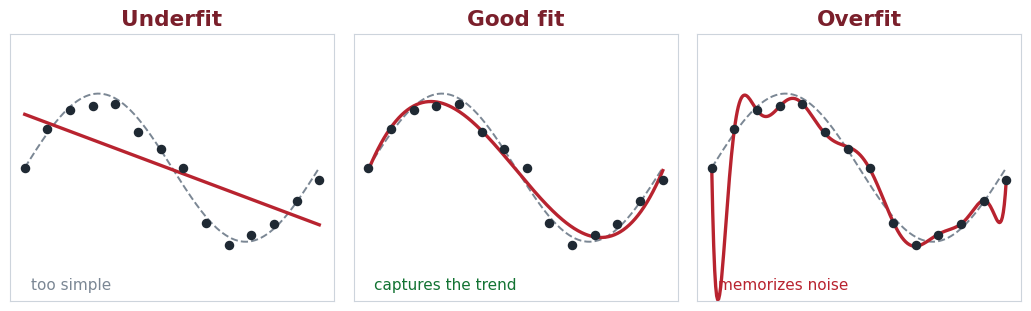

The matplotlib source for this figure: (Note: this script raises an exception after producing the figure.)
#!/usr/bin/env python3
"""Generate original, publish-safe figures for the deck (no copyright issues).

Run from the slides/ directory:
    python3 figures/make-figures.py
Outputs SVGs into images/.
"""
import numpy as np, matplotlib
matplotlib.use("Agg")
import matplotlib.pyplot as plt

plt.rcParams.update({"font.size": 13, "font.family": "DejaVu Sans", "svg.fonttype": "none"})
RED, INK, GREEN, MUTE, BLUE = "#b8232f", "#1f2933", "#137333", "#7b8794", "#1a73a8"

# ---------- 1) Overfitting: underfit / good fit / overfit ----------
rng = np.random.default_rng(7)
x = np.linspace(0, 1, 14)
true = lambda t: np.sin(2 * np.pi * t)
y = true(x) + rng.normal(0, 0.18, len(x))
xs = np.linspace(0, 1, 300)
fig, ax = plt.subplots(1, 3, figsize=(10.5, 3.3))
for a, deg, ti, (cap, col) in zip(
    ax, [1, 3, 12], ["Underfit", "Good fit", "Overfit"],
    [("too simple", MUTE), ("captures the trend", GREEN), ("memorizes noise", RED)]):
    a.scatter(x, y, s=34, color=INK, zorder=3)
    a.plot(xs, np.polyval(np.polyfit(x, y, deg), xs), color=RED, lw=2.4, zorder=2)
    a.plot(xs, true(xs), color=MUTE, lw=1.4, ls="--", zorder=1)
    a.set_title(ti, color="#7a1f2b", fontweight="bold")
    a.set_xticks([]); a.set_yticks([]); a.set_ylim(-1.8, 1.8)
    for s in a.spines.values(): s.set_color("#cdd4dc")
    a.text(0.02, -1.65, cap, color=col, fontsize=11)
fig.tight_layout()
fig.savefig("images/overfitting.svg", transparent=True, bbox_inches="tight")
print("saved images/overfitting.svg")

# ---------- 2) Word-embedding map ----------
fig, ax = plt.subplots(figsize=(6.6, 5.0))
words = {"cat": (1.0, 3.6), "dog": (1.5, 3.9), "lion": (0.6, 4.2),
         "Thailand": (4.4, 1.1), "Japan": (4.9, 1.5), "France": (4.2, 0.6),
         "king": (1.2, 1.0), "queen": (2.4, 1.7), "man": (1.4, 0.2), "woman": (2.6, 0.9)}
groups = {"animals": ["cat", "dog", "lion"], "countries": ["Thailand", "Japan", "France"],
          "royalty/gender": ["king", "queen", "man", "woman"]}
colors = {"animals": GREEN, "countries": BLUE, "royalty/gender": RED}
for g, ws in groups.items():
    pts = np.array([words[w] for w in ws])
    ax.scatter(pts[:, 0], pts[:, 1], s=70, color=colors[g], label=g, zorder=3)
    for w in ws:
        ax.annotate(w, words[w], xytext=(6, 5), textcoords="offset points", fontsize=12, color=INK)
for a, b in [("man", "king"), ("woman", "queen")]:  # parallel analogy arrows
    ax.annotate("", xy=words[b], xytext=words[a],
                arrowprops=dict(arrowstyle="->", color="#7a1f2b", lw=2, ls="--"))
ax.text(0.55, 0.55, "king − man + woman ≈ queen", color="#7a1f2b", fontsize=11.5, style="italic")
ax.set_xlim(0, 6); ax.set_ylim(-0.4, 5); ax.set_xticks([]); ax.set_yticks([])
for s in ax.spines.values(): s.set_color("#cdd4dc")
ax.legend(loc="upper right", frameon=False, fontsize=10.5)
fig.tight_layout()
fig.savefig("images/embeddings.svg", transparent=True, bbox_inches="tight")
print("saved images/embeddings.svg")

# ---------- 3) Latency -> business impact ----------
fig, ax = plt.subplots(figsize=(7.6, 3.4))
labels = ["Amazon (2006)\n+100 ms latency", "Bing (2009)\n+2 s latency", "Google×Deloitte (2020)\n−0.1 s latency"]
vals = [1.0, 4.3, 8.4]
bars = ax.barh(labels, vals, color=[RED, RED, GREEN])
for b, v in zip(bars, vals):
    ax.text(v + 0.15, b.get_y() + b.get_height()/2, f"{v}%", va="center", fontweight="bold", color=INK)
ax.set_xlabel("business impact on sales / conversions (%)")
ax.set_xlim(0, 10); ax.invert_yaxis()
for s in ["top", "right"]: ax.spines[s].set_visible(False)
for s in ax.spines.values(): s.set_color("#cdd4dc")
ax.set_title("Small speed changes → real money", color="#7a1f2b", fontweight="bold")
fig.tight_layout(); fig.savefig("images/latency-bar.svg", transparent=True, bbox_inches="tight")
print("saved images/latency-bar.svg")

# ---------- 4) Model scaling over time (2018 → 2026) ----------
fig, ax = plt.subplots(figsize=(7.8, 3.9))
# publicly disclosed sizes (dense models)
disc = [("GPT-1", 2018, 0.117), ("BERT", 2018, 0.34), ("GPT-2", 2019, 1.5),
        ("GPT-3", 2020, 175), ("PaLM", 2022, 540)]
xs = [m[1] for m in disc]; ys = [m[2] for m in disc]
ax.plot(xs, ys, color=RED, lw=1.5, alpha=0.5, zorder=2)
ax.scatter(xs, ys, s=75, color=RED, zorder=3)
for name, yr, p in disc:
    ax.annotate(f"{name}\n{p:g}B", (yr, p), xytext=(0, 9), textcoords="offset points",
                ha="center", fontsize=9.5, color=INK)
# estimated frontier — labs stopped disclosing sizes; GPT-4 rumoured ~1.8T (MoE)
ax.plot([2022, 2023], [540, 1800], color=RED, lw=1.5, alpha=0.3, ls="--", zorder=2)
ax.scatter([2023], [1800], s=90, facecolors="none", edgecolors=RED, linewidths=2, zorder=3)
ax.annotate("GPT-4\n~1.8T (est.)", (2023, 1800), xytext=(0, 10), textcoords="offset points",
            ha="center", fontsize=9.5, color=MUTE)
# 2024–2026: sizes undisclosed
ax.axvspan(2023.5, 2026.4, color="#f4c542", alpha=0.12, zorder=0)
ax.text(2025.0, 4.0, "2024–26:\nsizes undisclosed\n(sparse MoE)",
        color="#8a5200", style="italic", fontsize=8.8, ha="center", va="center")
ax.set_yscale("log"); ax.set_ylabel("parameters (billions, log)")
ax.set_xticks([2018, 2020, 2022, 2024, 2026]); ax.set_xlim(2017.3, 2026.6); ax.set_ylim(0.05, 7000)
for s in ["top", "right"]: ax.spines[s].set_visible(False)
for s in ax.spines.values(): s.set_color("#cdd4dc")
ax.set_title("Bigger and bigger: the scale race (2018 → 2026)", color="#7a1f2b", fontweight="bold", fontsize=12)
fig.tight_layout(); fig.savefig("images/scaling.svg", transparent=True, bbox_inches="tight")
print("saved images/scaling.svg")

# ---------- 5) Classification vs regression ----------
fig, ax = plt.subplots(1, 2, figsize=(8.4, 3.6))
rng = np.random.default_rng(3)
a = rng.normal([1.2, 1.2], 0.45, (25, 2)); b = rng.normal([2.8, 2.8], 0.45, (25, 2))
ax[0].scatter(a[:, 0], a[:, 1], color=RED, s=28, label="class A")
ax[0].scatter(b[:, 0], b[:, 1], color=BLUE, s=28, label="class B")
ax[0].plot([0.3, 3.7], [3.7, 0.3], color=INK, lw=2, ls="--")
ax[0].set_title("Classification → a category", color="#7a1f2b", fontweight="bold", fontsize=12)
ax[0].legend(frameon=False, fontsize=9, loc="upper left")
xr = rng.uniform(0, 4, 30); yr = 0.8 * xr + 0.5 + rng.normal(0, 0.4, 30)
ax[1].scatter(xr, yr, color=GREEN, s=28)
xs = np.linspace(0, 4, 50); ax[1].plot(xs, 0.8 * xs + 0.5, color=RED, lw=2.4)
ax[1].set_title("Regression → a number", color="#7a1f2b", fontweight="bold", fontsize=12)
for a_ in ax:
    a_.set_xticks([]); a_.set_yticks([])
    for s in a_.spines.values(): s.set_color("#cdd4dc")
fig.tight_layout(); fig.savefig("images/clf-vs-reg.svg", transparent=True, bbox_inches="tight")
print("saved images/clf-vs-reg.svg")

# ---------- 6) Attention heatmap ----------
fig, ax = plt.subplots(figsize=(6.2, 5.2))
toks = ["The", "tired", "animal", "didn't", "cross", "because", "it"]
n = len(toks); rng = np.random.default_rng(11)
M = rng.uniform(0.02, 0.18, (n, n))
M[6] = [0.05, 0.08, 0.62, 0.04, 0.05, 0.06, 0.10]  # "it" attends to "animal"
M = M / M.sum(1, keepdims=True)
im = ax.imshow(M, cmap="Reds", aspect="auto")
ax.set_xticks(range(n)); ax.set_yticks(range(n))
ax.set_xticklabels(toks, rotation=40, ha="right", fontsize=11)
ax.set_yticklabels(toks, fontsize=11)
ax.set_ylabel("query word"); ax.set_xlabel("attends to →")
ax.add_patch(plt.Rectangle((1.5, 5.5), 1, 1, fill=False, edgecolor="#137333", lw=2.5))
ax.set_title("Self-attention: \"it\" → \"animal\"", color="#7a1f2b", fontweight="bold")
fig.tight_layout(); fig.savefig("images/attention.svg", transparent=True, bbox_inches="tight")
print("saved images/attention.svg")

# ---------- 7) Confusion matrix (for the metrics slide) ----------
fig, ax = plt.subplots(figsize=(5.0, 4.3))
cells = [["TP", "FN"], ["FP", "TN"]]
desc  = [["caught it\n(correct)", "missed it\n(false neg)"],
         ["false alarm\n(false pos)", "correct\nrejection"]]
fills = [["#e6f4ea", "#fff3e0"], ["#fff3e0", "#e6f4ea"]]
for i in range(2):
    for j in range(2):
        ax.add_patch(plt.Rectangle((j, 1 - i), 1, 1, facecolor=fills[i][j], edgecolor="#cdd4dc", lw=1.2))
        ax.text(j + 0.5, 1 - i + 0.62, cells[i][j], ha="center", va="center", fontweight="bold", fontsize=17, color=INK)
        ax.text(j + 0.5, 1 - i + 0.28, desc[i][j], ha="center", va="center", fontsize=9, color=MUTE)
ax.set_xlim(-0.02, 2.02); ax.set_ylim(-0.02, 2.02)
ax.set_xticks([0.5, 1.5]); ax.set_xticklabels(["predicted +", "predicted −"], fontsize=11)
ax.set_yticks([1.5, 0.5]); ax.set_yticklabels(["actual +", "actual −"], fontsize=11, rotation=90, va="center")
ax.tick_params(length=0)
for s in ax.spines.values(): s.set_visible(False)
ax.set_title("Confusion matrix", color="#7a1f2b", fontweight="bold")
fig.tight_layout(); fig.savefig("images/confusion.svg", transparent=True, bbox_inches="tight")
print("saved images/confusion.svg")

# ---------- 8) Clustering (for the unsupervised slide) ----------
fig, ax = plt.subplots(figsize=(5.2, 4.0))
rng = np.random.default_rng(5)
for c, col, lab in [((1.1, 1.1), RED, "group A"), ((3.1, 3.0), BLUE, "group B"), ((1.0, 3.2), GREEN, "group C")]:
    p = rng.normal(c, 0.42, (22, 2))
    ax.scatter(p[:, 0], p[:, 1], color=col, s=32, alpha=0.9, label=lab)
ax.set_xticks([]); ax.set_yticks([])
for s in ax.spines.values(): s.set_color("#cdd4dc")
ax.legend(frameon=False, fontsize=10, loc="lower right")
ax.set_title("Clustering: structure with no labels", color="#7a1f2b", fontweight="bold", fontsize=12)
fig.tight_layout(); fig.savefig("images/clustering.svg", transparent=True, bbox_inches="tight")
print("saved images/clustering.svg")

# ---------- 9) Tokenization → embedding (text to numbers) ----------
fig, ax = plt.subplots(figsize=(9.2, 2.6))
ax.set_xlim(0, 10); ax.set_ylim(0, 3); ax.axis("off")
ax.text(1.0, 1.5, '"unhappiness"', fontsize=16, fontweight="bold", ha="center", va="center", color=INK)
ax.annotate("", xy=(2.55, 1.5), xytext=(1.95, 1.5), arrowprops=dict(arrowstyle="->", lw=1.6, color=MUTE))
ax.text(2.25, 1.92, "tokenize", fontsize=9, color=MUTE, ha="center", style="italic")
toks = [("un", RED), ("happi", GREEN), ("ness", BLUE)]
tx = [3.1, 4.05, 5.0]
for (t, c), x in zip(toks, tx):
    ax.add_patch(plt.Rectangle((x - 0.42, 1.18), 0.84, 0.64, facecolor=c, alpha=0.14, edgecolor=c, lw=1.5))
    ax.text(x, 1.5, t, fontsize=13, ha="center", va="center", color=c, fontweight="bold")
ax.annotate("", xy=(6.45, 1.5), xytext=(5.65, 1.5), arrowprops=dict(arrowstyle="->", lw=1.6, color=MUTE))
ax.text(6.05, 1.92, "embed", fontsize=9, color=MUTE, ha="center", style="italic")
rng = np.random.default_rng(2)
vx = [7.1, 8.0, 8.9]
for (t, c), x in zip(toks, vx):
    ax.add_patch(plt.Rectangle((x - 0.34, 0.35), 0.68, 2.25, facecolor=c, alpha=0.08, edgecolor=c, lw=1.2))
    for j, v in enumerate(rng.uniform(-0.9, 0.9, 4)):
        ax.text(x, 2.28 - j * 0.52, f"{v:+.1f}", fontsize=10, ha="center", va="center", color=INK, family="monospace")
ax.text(8.0, 2.85, "vectors (embeddings)", fontsize=9.5, color=MUTE, ha="center", style="italic")
fig.tight_layout(); fig.savefig("images/tokenize.svg", transparent=True, bbox_inches="tight")
print("saved images/tokenize.svg")
